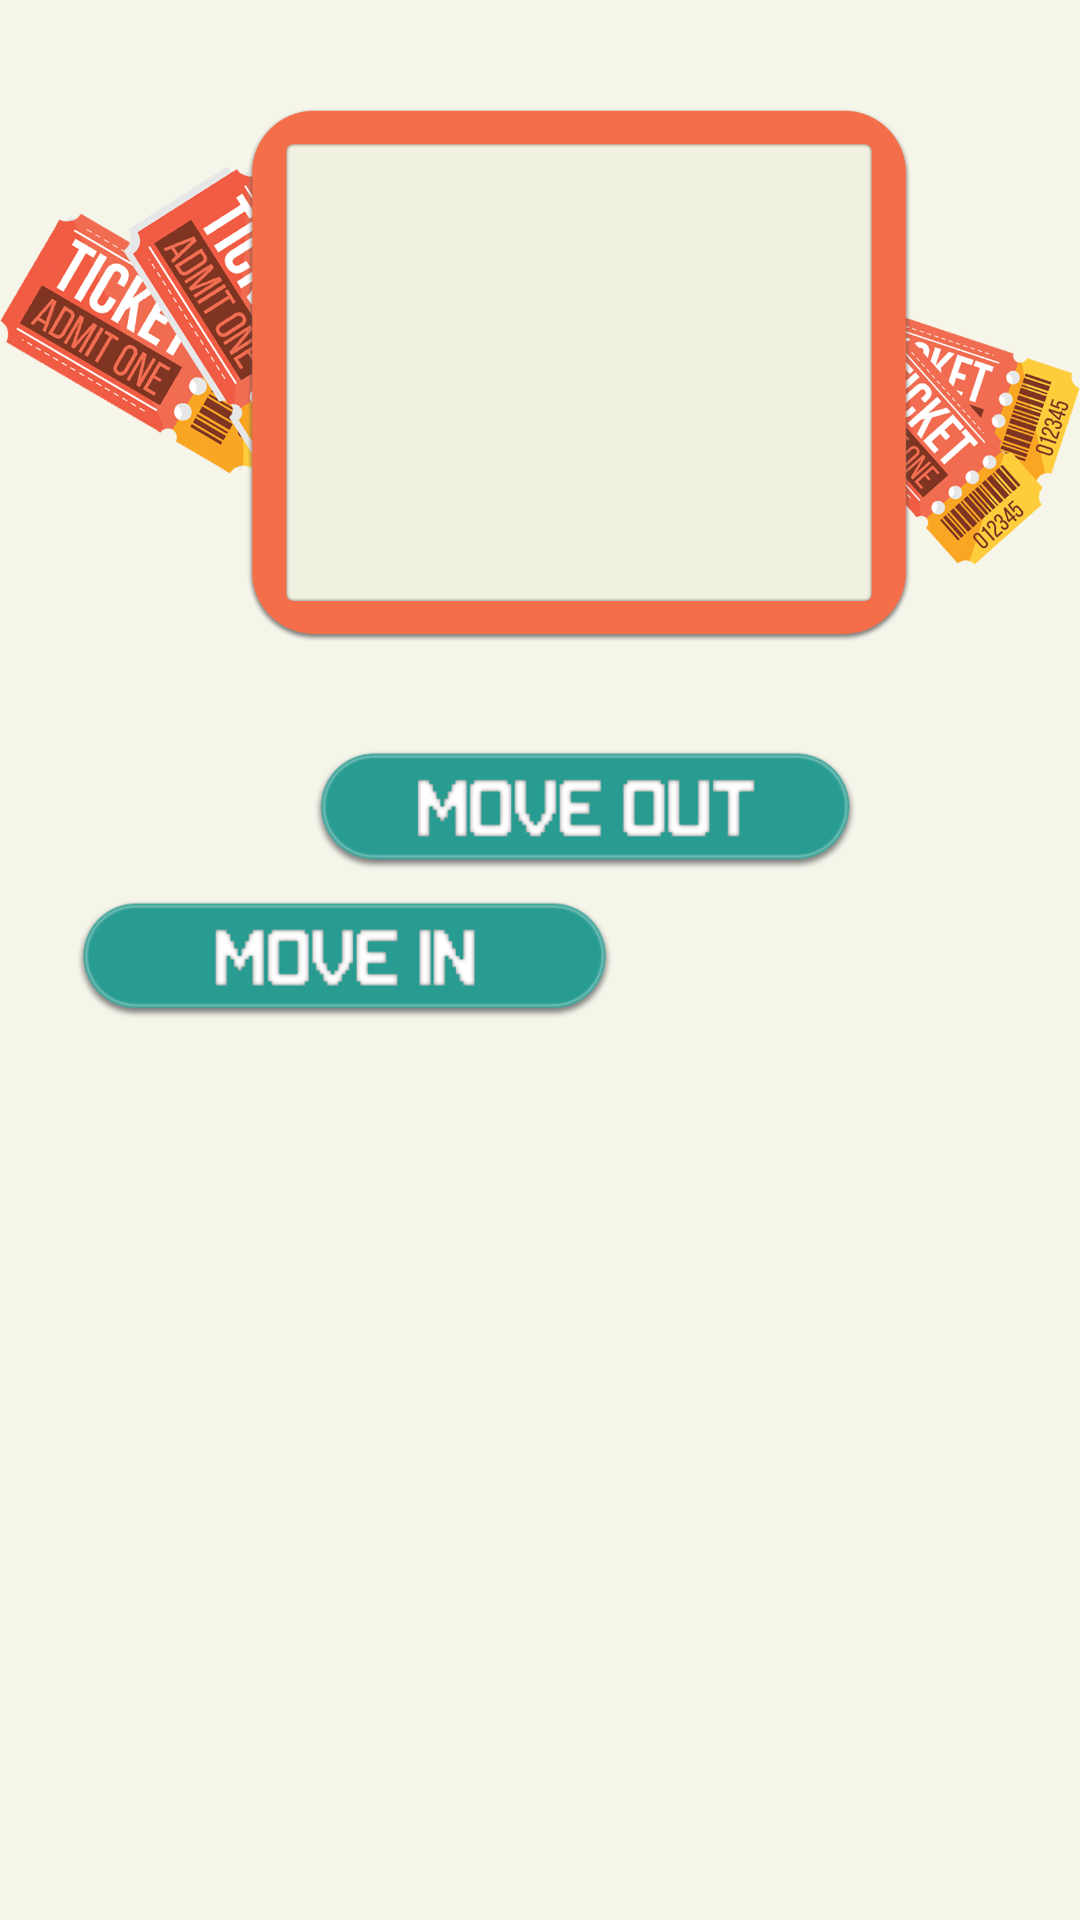

Produce the Android XML layout that renders to this screen, including the resource entries it uses.
<!-- AndroidManifest.xml: application theme AppTheme -->
<!-- res/layout/activity_game_playing.xml -->
<?xml version="1.0" encoding="utf-8"?>
<RelativeLayout xmlns:android="http://schemas.android.com/apk/res/android"
    xmlns:app="http://schemas.android.com/apk/res-auto"
    xmlns:tools="http://schemas.android.com/tools"
    android:layout_width="match_parent"
    android:layout_height="match_parent"
    android:background="@color/sfondo"
    tools:context="com.example.giuseppegarone.tickettoragnarok.GamePlayingActivity">

    
    <ImageView
        android:layout_width="420dp"
        android:layout_height="220dp"
        android:layout_centerHorizontal="true"
        android:layout_marginTop="15dp"
        android:scaleType="centerInside"
        android:src="@drawable/display_game" />

    
    <ImageButton
        android:id="@+id/movimento3_btn"
        android:layout_width="190dp"
        android:layout_height="40dp"
        android:layout_marginLeft="100dp"
        android:layout_marginTop="250dp"
        android:layout_marginStart="100dp"
        android:background="@color/trasparente"
        android:scaleType="centerInside"
        android:src="@drawable/outermove_btn" />

    <ImageButton
        android:id="@+id/movimento2_btn"
        android:layout_width="190dp"
        android:layout_height="40dp"
        android:layout_marginLeft="20dp"
        android:layout_marginTop="300dp"
        android:layout_marginStart="20dp"
        android:background="@color/trasparente"
        android:scaleType="centerInside"
        android:src="@drawable/innermove_btn" />

    
    <ImageButton
        android:id="@+id/movimento1_btn"
        android:layout_width="115dp"
        android:layout_height="65dp"
        android:layout_marginLeft="460dp"
        android:layout_marginTop="250dp"
        android:layout_marginStart="460dp"
        android:background="@color/trasparente"
        android:scaleType="centerInside"
        android:src="@drawable/moveforward_btn" />

    <ImageButton
        android:id="@+id/change_color_btn"
        android:layout_width="90dp"
        android:layout_height="90dp"
        android:layout_marginLeft="365dp"
        android:layout_marginTop="250dp"
        android:layout_marginStart="365dp"
        android:background="@color/trasparente"
        android:scaleType="centerInside"
        android:src="@drawable/movebackward_btn" />

</RelativeLayout>
<!-- resources referenced by this layout -->
<resources>
  <color name="sfondo">#f5f5ea</color>
  <color name="trasparente">#00ffffff</color>
  <!-- drawable display_game: png bitmap (drawable, 344036 bytes) -->
  <!-- drawable innermove_btn: png bitmap (drawable, 15412 bytes) -->
  <!-- drawable movebackward_btn: png bitmap (drawable, 55722 bytes) -->
  <!-- drawable moveforward_btn: png bitmap (drawable, 64790 bytes) -->
  <!-- drawable outermove_btn: png bitmap (drawable, 16033 bytes) -->
  <style name="AppTheme" parent="Theme.AppCompat.Light.DarkActionBar">
  
          
          <item name="colorPrimary">@color/colorPrimary</item>
          <item name="colorPrimaryDark">@color/colorPrimaryDark</item>
          <item name="colorAccent">@color/colorAccent</item>
  
          
          <item name="windowActionBar">false</item>
          <item name="windowNoTitle">true</item>
          <item name="android:windowFullscreen">true</item>
  
      </style>
  <color name="colorPrimary">#3F51B5</color>
  <color name="colorPrimaryDark">#303F9F</color>
  <color name="colorAccent">#FF4081</color>
</resources>
